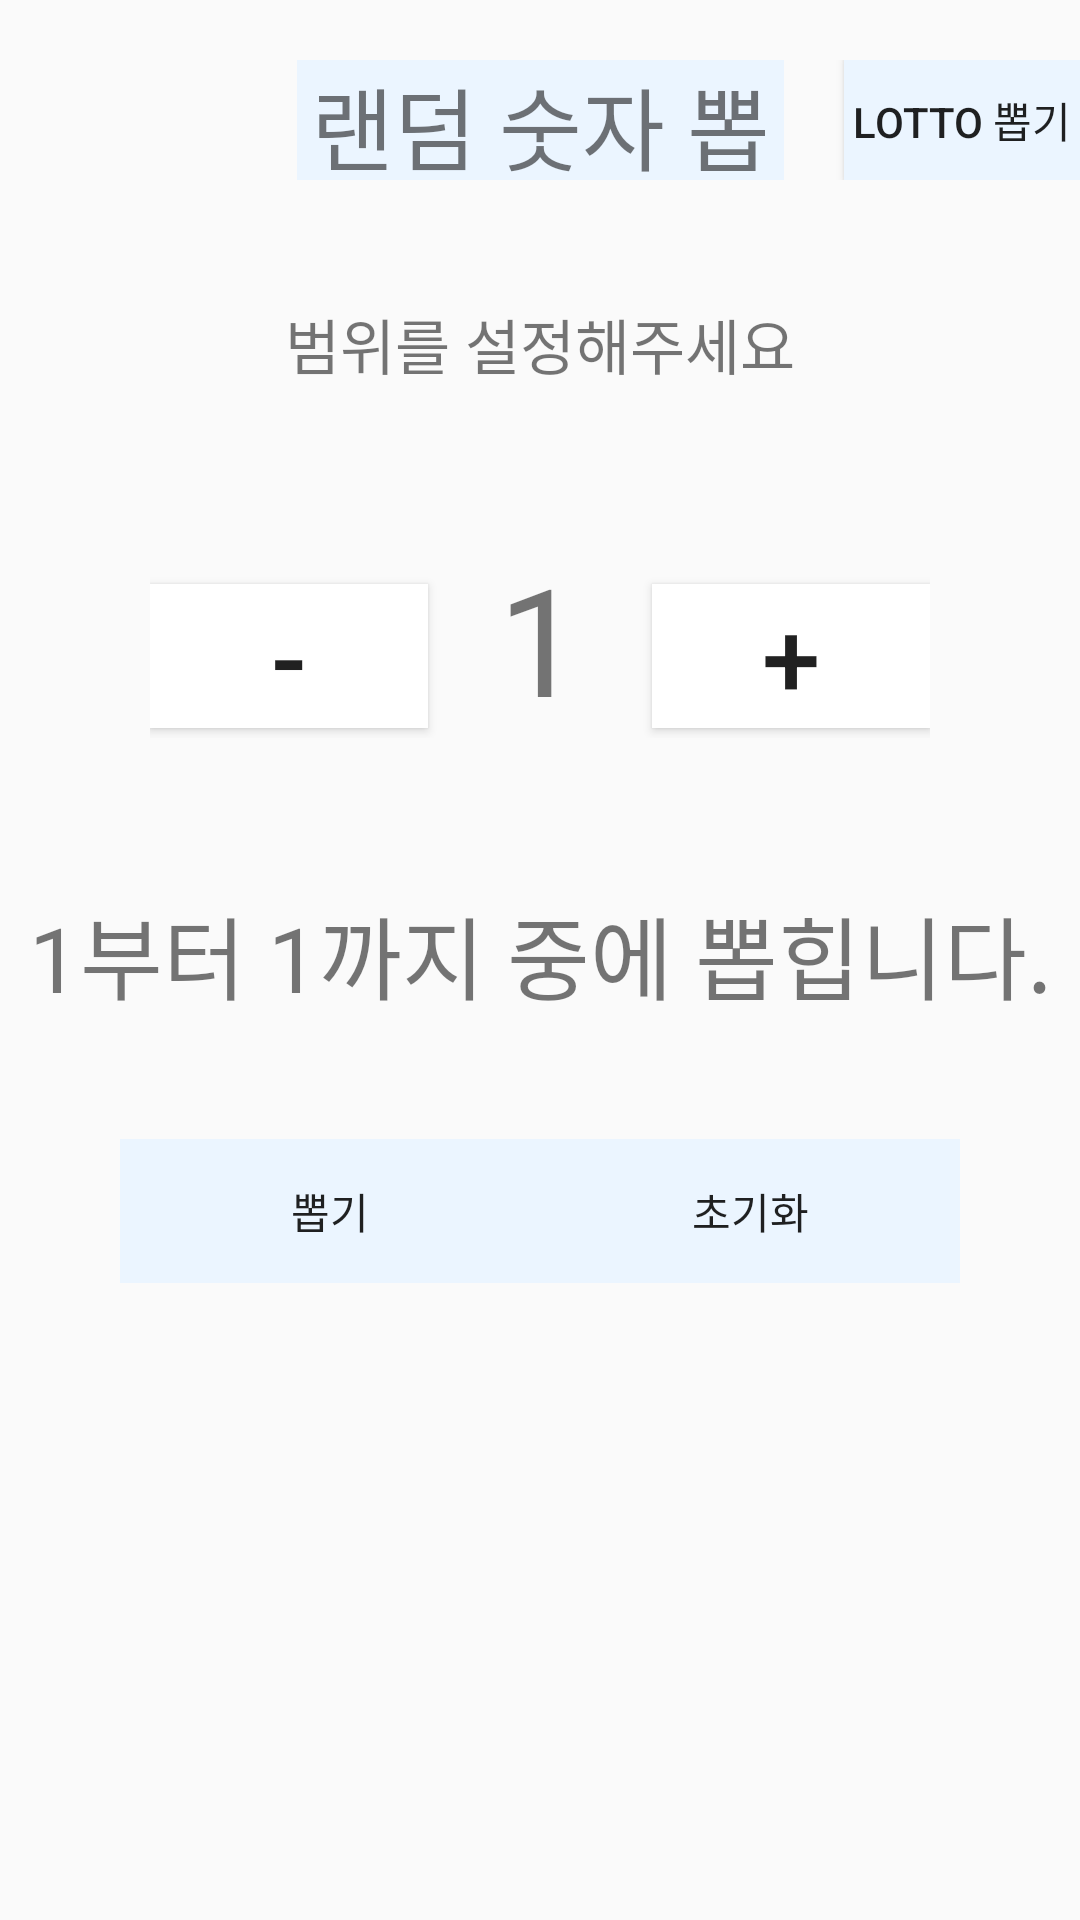

Write the Android layout XML for this screen, with the resource values it uses.
<!-- AndroidManifest.xml: application theme Theme.Lotto_3.NoActionBar -->
<!-- res/layout/activity_main.xml -->
<?xml version="1.0" encoding="utf-8"?>
<LinearLayout xmlns:android="http://schemas.android.com/apk/res/android"
    xmlns:app="http://schemas.android.com/apk/res-auto"
    xmlns:tools="http://schemas.android.com/tools"
    android:layout_width="match_parent"
    android:layout_height="match_parent"
    android:orientation="vertical"
    tools:context=".MainActivity">

    <LinearLayout
        android:layout_width="match_parent"
        android:layout_height="40dp"
        android:layout_marginTop="20dp"
        android:orientation="horizontal">

        <Button
            android:id="@+id/btn_help"
            android:layout_width="wrap_content"
            android:layout_height="wrap_content"
            android:layout_marginEnd="20dp"
            android:layout_weight="1"
            android:background="@color/white"
            android:visibility="invisible"
            android:text="도움말" />

        <TextView
            android:layout_width="wrap_content"
            android:layout_height="wrap_content"
            android:layout_gravity="center_horizontal"
            android:layout_weight="2"
            android:text="랜덤 숫자 뽑기"
            android:gravity="center"
            android:background="#EBF5FF"
            android:textSize="30dp" />

        <Button
            android:id="@+id/btn_lotto"
            android:layout_width="wrap_content"
            android:layout_height="wrap_content"
            android:layout_marginStart="20dp"
            android:layout_weight="1"
            android:background="#EBF5FF"
            android:text="LOTTO 뽑기" />

    </LinearLayout>


    <TextView
        android:layout_width="wrap_content"
        android:layout_height="wrap_content"
        android:layout_gravity="center_horizontal"
        android:layout_marginTop="40dp"
        android:text="범위를 설정해주세요"
        android:textSize="20dp" />

    <LinearLayout
        android:layout_width="match_parent"
        android:layout_height="wrap_content"
        android:layout_margin="50dp">

        <Button
            android:id="@+id/btn_down"
            android:layout_width="wrap_content"
            android:layout_height="wrap_content"
            android:layout_weight="1"
            android:background="#fff"
            android:text="-"
            android:textSize="35dp" />

        <TextView
            android:id="@+id/text_set"
            android:layout_width="wrap_content"
            android:layout_height="wrap_content"
            android:layout_weight="10"
            android:gravity="center"
            android:text="1"
            android:textSize="50dp" />


        <Button
            android:id="@+id/btn_up"
            android:layout_width="wrap_content"
            android:layout_height="wrap_content"
            android:layout_weight="1"
            android:background="#fff"
            android:text="+"
            android:textSize="35dp" />

    </LinearLayout>

    <LinearLayout
        android:layout_width="match_parent"
        android:layout_height="wrap_content">

        <TextView
            android:id="@+id/info_text"
            android:layout_width="wrap_content"
            android:layout_height="wrap_content"
            android:layout_weight="1"
            android:gravity="center"
            android:text="1부터 1까지 중에 뽑힙니다."
            android:textSize="30dp" />

    </LinearLayout>


    <LinearLayout
        android:layout_width="match_parent"
        android:layout_height="wrap_content"
        android:layout_margin="40dp">

        <Button
            android:id="@+id/btn_pick"
            android:layout_width="wrap_content"
            android:layout_height="wrap_content"
            android:layout_weight="1"
            android:background="#EBF5FF"
            android:text="뽑기" />

        <Button
            android:id="@+id/btn_reset"
            android:layout_width="wrap_content"
            android:layout_height="wrap_content"
            android:layout_weight="1"
            android:background="#EBF5FF"
            android:text="초기화" />

    </LinearLayout>


    <TextView
        android:id="@+id/text_result"
        android:layout_width="match_parent"
        android:layout_height="wrap_content"
        android:layout_margin="20dp"
        android:gravity="center"
        android:text=""
        android:textSize="100dp" />

    <LinearLayout
        android:layout_width="match_parent"
        android:layout_height="match_parent"
        android:gravity="bottom">

        <com.google.android.gms.ads.AdView
            android:id="@+id/adView"
            android:layout_width="match_parent"
            android:layout_height="wrap_content"
            android:layout_alignParentBottom="true"
            android:layout_centerHorizontal="true"
            android:gravity="bottom"
            app:adSize="BANNER"
            app:adUnitId="ca-app-pub-6944532507019953/2963015191" />

    </LinearLayout>
</LinearLayout>
<!-- resources referenced by this layout -->
<resources>
  <style name="Theme.Lotto_3.NoActionBar" parent="Theme.AppCompat.DayNight.DarkActionBar">
          
          <item name="colorPrimary">@color/purple_500</item>
          <item name="colorPrimaryVariant">@color/purple_700</item>
          <item name="colorOnPrimary">@color/white</item>
          
          <item name="colorSecondary">@color/teal_200</item>
          <item name="colorSecondaryVariant">@color/teal_700</item>
          <item name="colorOnSecondary">@color/black</item>
          
          <item name="android:statusBarColor" tools:targetApi="l">?attr/colorPrimaryVariant</item>
          
      </style>
  <!-- not gathered from this repository: default colours our renderer supplied (Android Studio template values) -->
  <color name="purple_500">#FF6200EE</color>
  <color name="purple_700">#FF3700B3</color>
  <color name="teal_200">#FF03DAC5</color>
  <color name="teal_700">#FF018786</color>
  <color name="black">#FF000000</color>
  <color name="white">#FFFFFFFF</color>
</resources>
